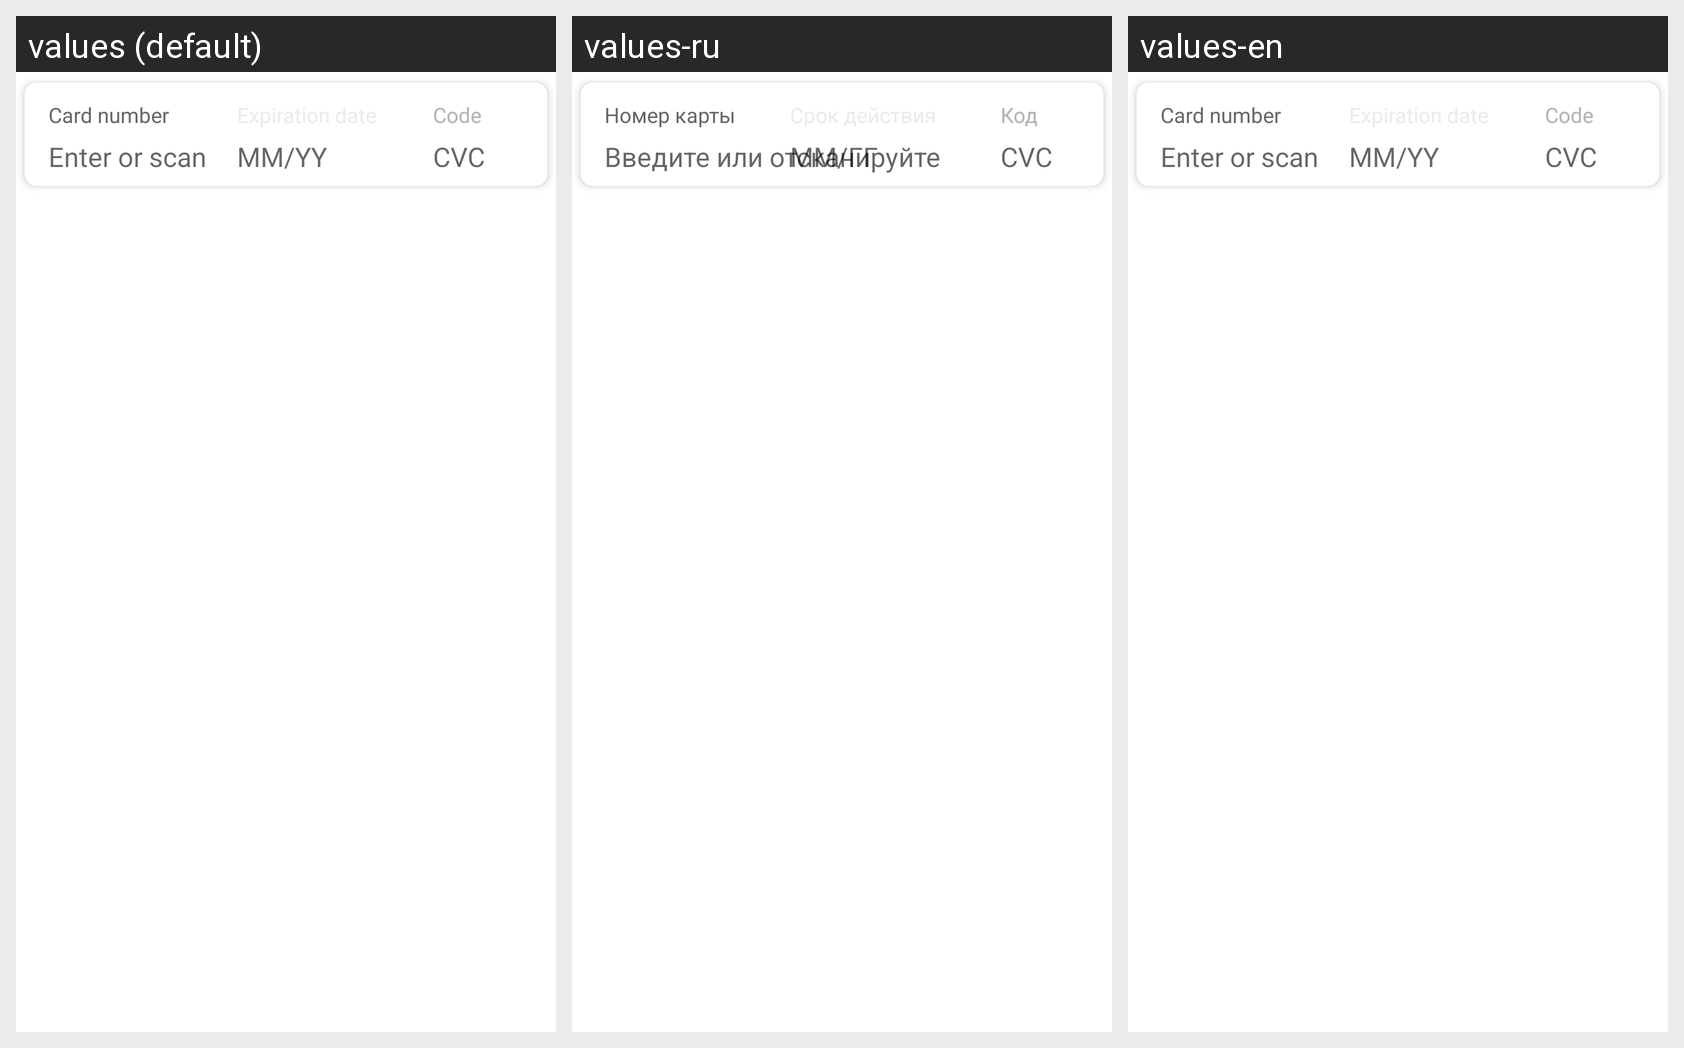

For this localized Android screen grid, give each drawn string resource with its value in every locale shown.
Android screen res/layout/ym_bank_card_view.xml rendered under 3 locales, left to right: values (default), values-ru, values-en. Device: Nexus 5 (rendered at 1080×1920; each locale shown at half size, 540×960, under a caption strip naming it); theme Theme.MaterialComponents.DayNight.NoActionBar.
Strings drawn on this screen, with the default value and each locale's value (text and hints the layout hard-codes, and strings that could not be matched under every locale, appear in the picture but are not listed):

ym_card_number_title
  values: Card number
  values-ru: Номер карты
  values-en: Card number  [not translated; the default value is used]

ym_card_number_hint
  values: Enter or scan
  values-ru: Введите или отсканируйте
  values-en: Enter or scan  [not translated; the default value is used]

ym_expiry_mm_yy_hint
  values: MM/YY
  values-ru: ММ/ГГ
  values-en: MM/YY  [not translated; the default value is used]

ym_cvc_title
  values: Code
  values-ru: Код
  values-en: Code  [not translated; the default value is used]

ym_cvc_hint
  values: CVC
  values-ru: CVC
  values-en: CVC  [not translated; the default value is used]
